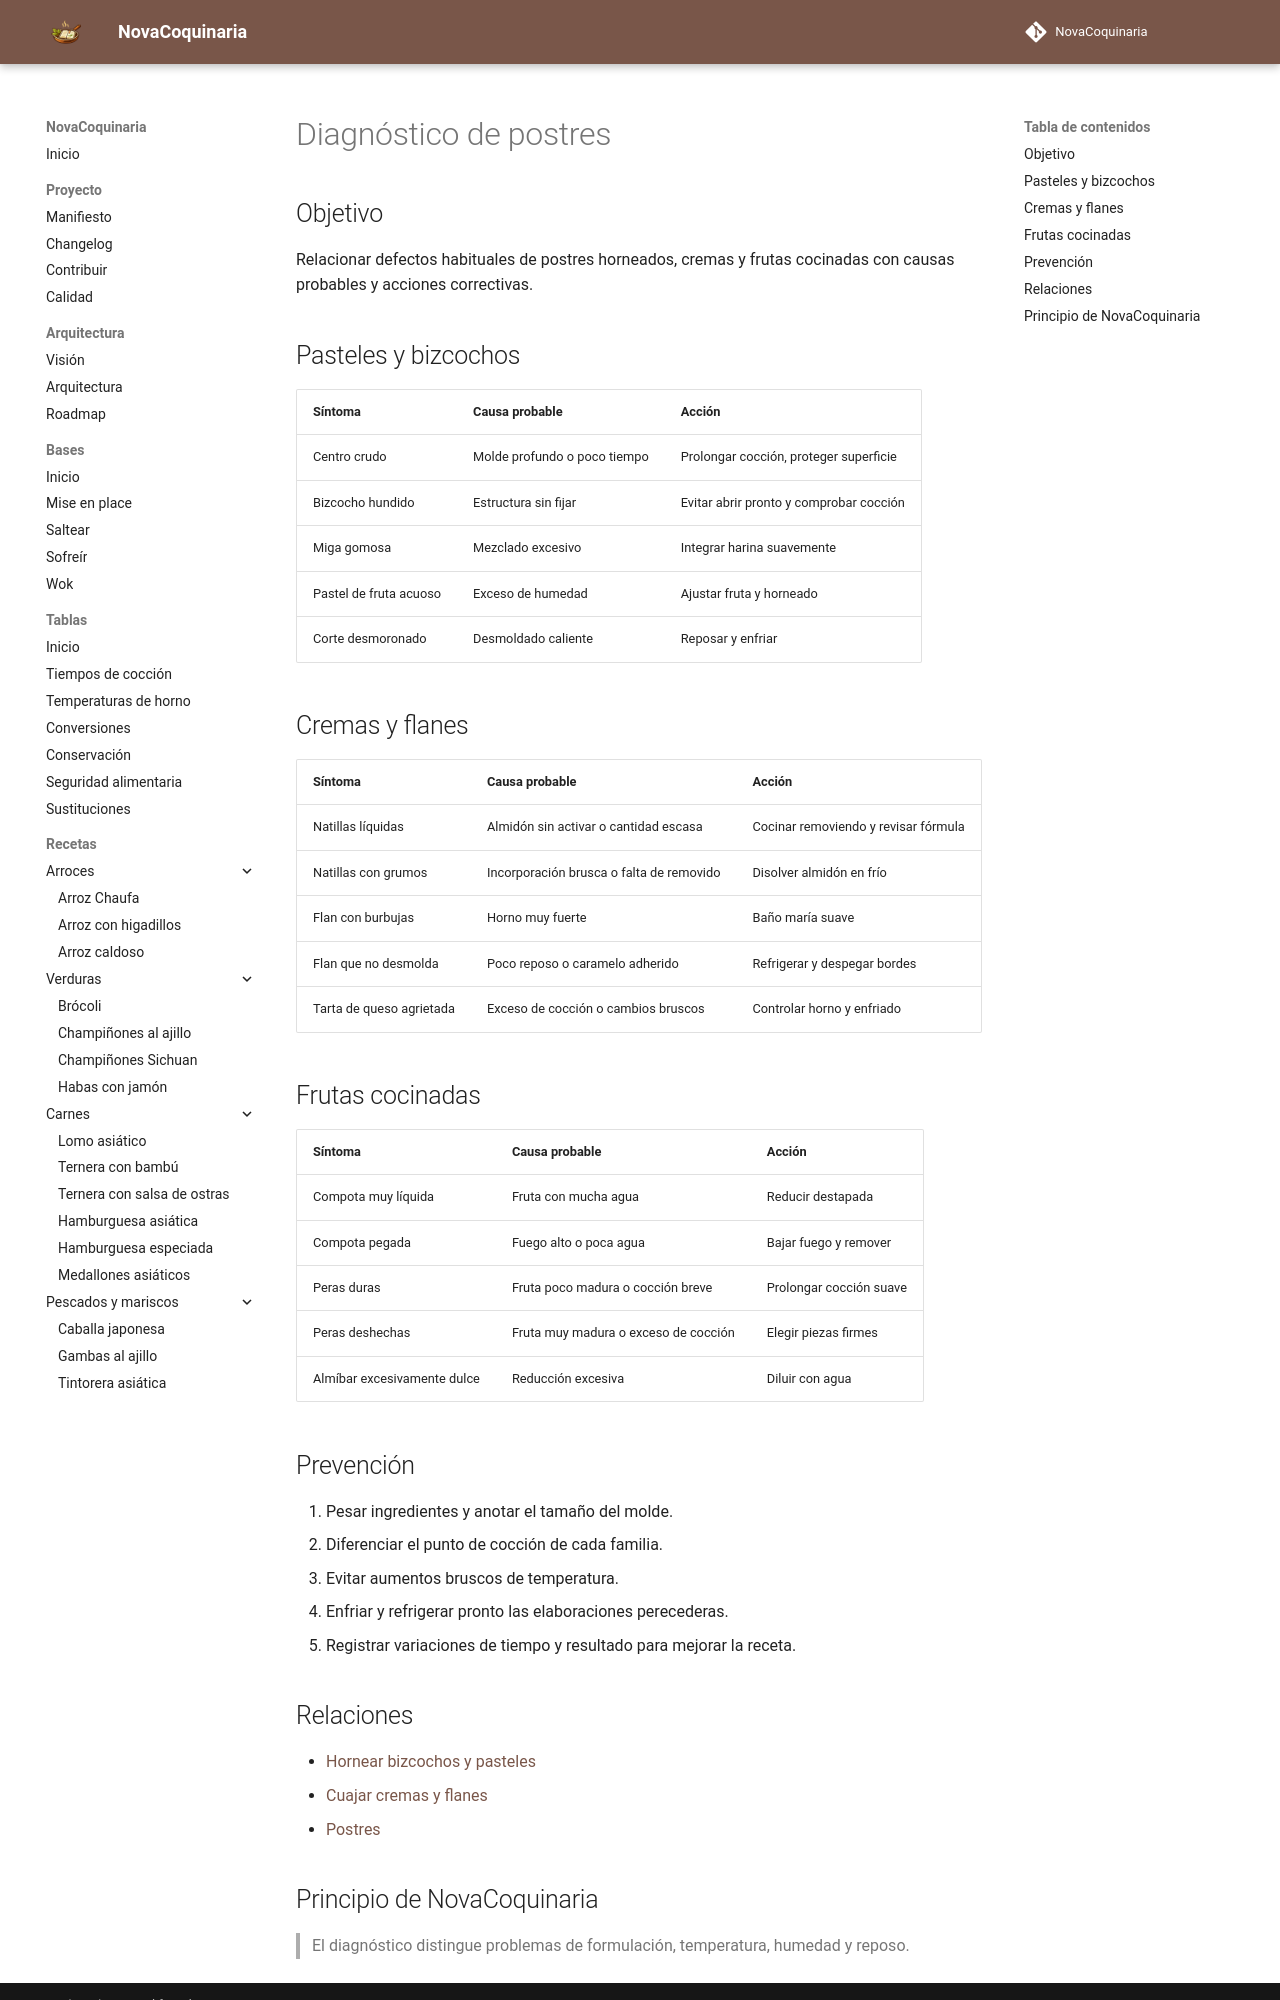

repository: fran-eliot/NovaCoquinaria · page: 98_Tablas/07_Comparativas/diagnostico_postres.html · generator: mkdocs

---
id: TAB-0014
tipo: tabla
titulo: Diagnóstico de postres
categoria: Comparativas
estado: borrador
version: 1.0.0
ultima_revision: 2026-11-14
etiquetas:
  - postres
  - tabla
---

# Diagnóstico de postres

## Objetivo

Relacionar defectos habituales de postres horneados, cremas y frutas cocinadas con causas probables y acciones correctivas.

## Pasteles y bizcochos

| Síntoma | Causa probable | Acción |
|---|---|---|
| Centro crudo | Molde profundo o poco tiempo | Prolongar cocción, proteger superficie |
| Bizcocho hundido | Estructura sin fijar | Evitar abrir pronto y comprobar cocción |
| Miga gomosa | Mezclado excesivo | Integrar harina suavemente |
| Pastel de fruta acuoso | Exceso de humedad | Ajustar fruta y horneado |
| Corte desmoronado | Desmoldado caliente | Reposar y enfriar |

## Cremas y flanes

| Síntoma | Causa probable | Acción |
|---|---|---|
| Natillas líquidas | Almidón sin activar o cantidad escasa | Cocinar removiendo y revisar fórmula |
| Natillas con grumos | Incorporación brusca o falta de removido | Disolver almidón en frío |
| Flan con burbujas | Horno muy fuerte | Baño maría suave |
| Flan que no desmolda | Poco reposo o caramelo adherido | Refrigerar y despegar bordes |
| Tarta de queso agrietada | Exceso de cocción o cambios bruscos | Controlar horno y enfriado |

## Frutas cocinadas

| Síntoma | Causa probable | Acción |
|---|---|---|
| Compota muy líquida | Fruta con mucha agua | Reducir destapada |
| Compota pegada | Fuego alto o poca agua | Bajar fuego y remover |
| Peras duras | Fruta poco madura o cocción breve | Prolongar cocción suave |
| Peras deshechas | Fruta muy madura o exceso de cocción | Elegir piezas firmes |
| Almíbar excesivamente dulce | Reducción excesiva | Diluir con agua |

## Prevención

1. Pesar ingredientes y anotar el tamaño del molde.
2. Diferenciar el punto de cocción de cada familia.
3. Evitar aumentos bruscos de temperatura.
4. Enfriar y refrigerar pronto las elaboraciones perecederas.
5. Registrar variaciones de tiempo y resultado para mejorar la receta.

## Relaciones

- [Hornear bizcochos y pasteles](../../00_Bases/03_Tecnicas/hornear_bizcochos.md)
- [Cuajar cremas y flanes](../../00_Bases/03_Tecnicas/cuajar_cremas_y_flanes.md)
- [Postres](../../08_Postres/README.md)
